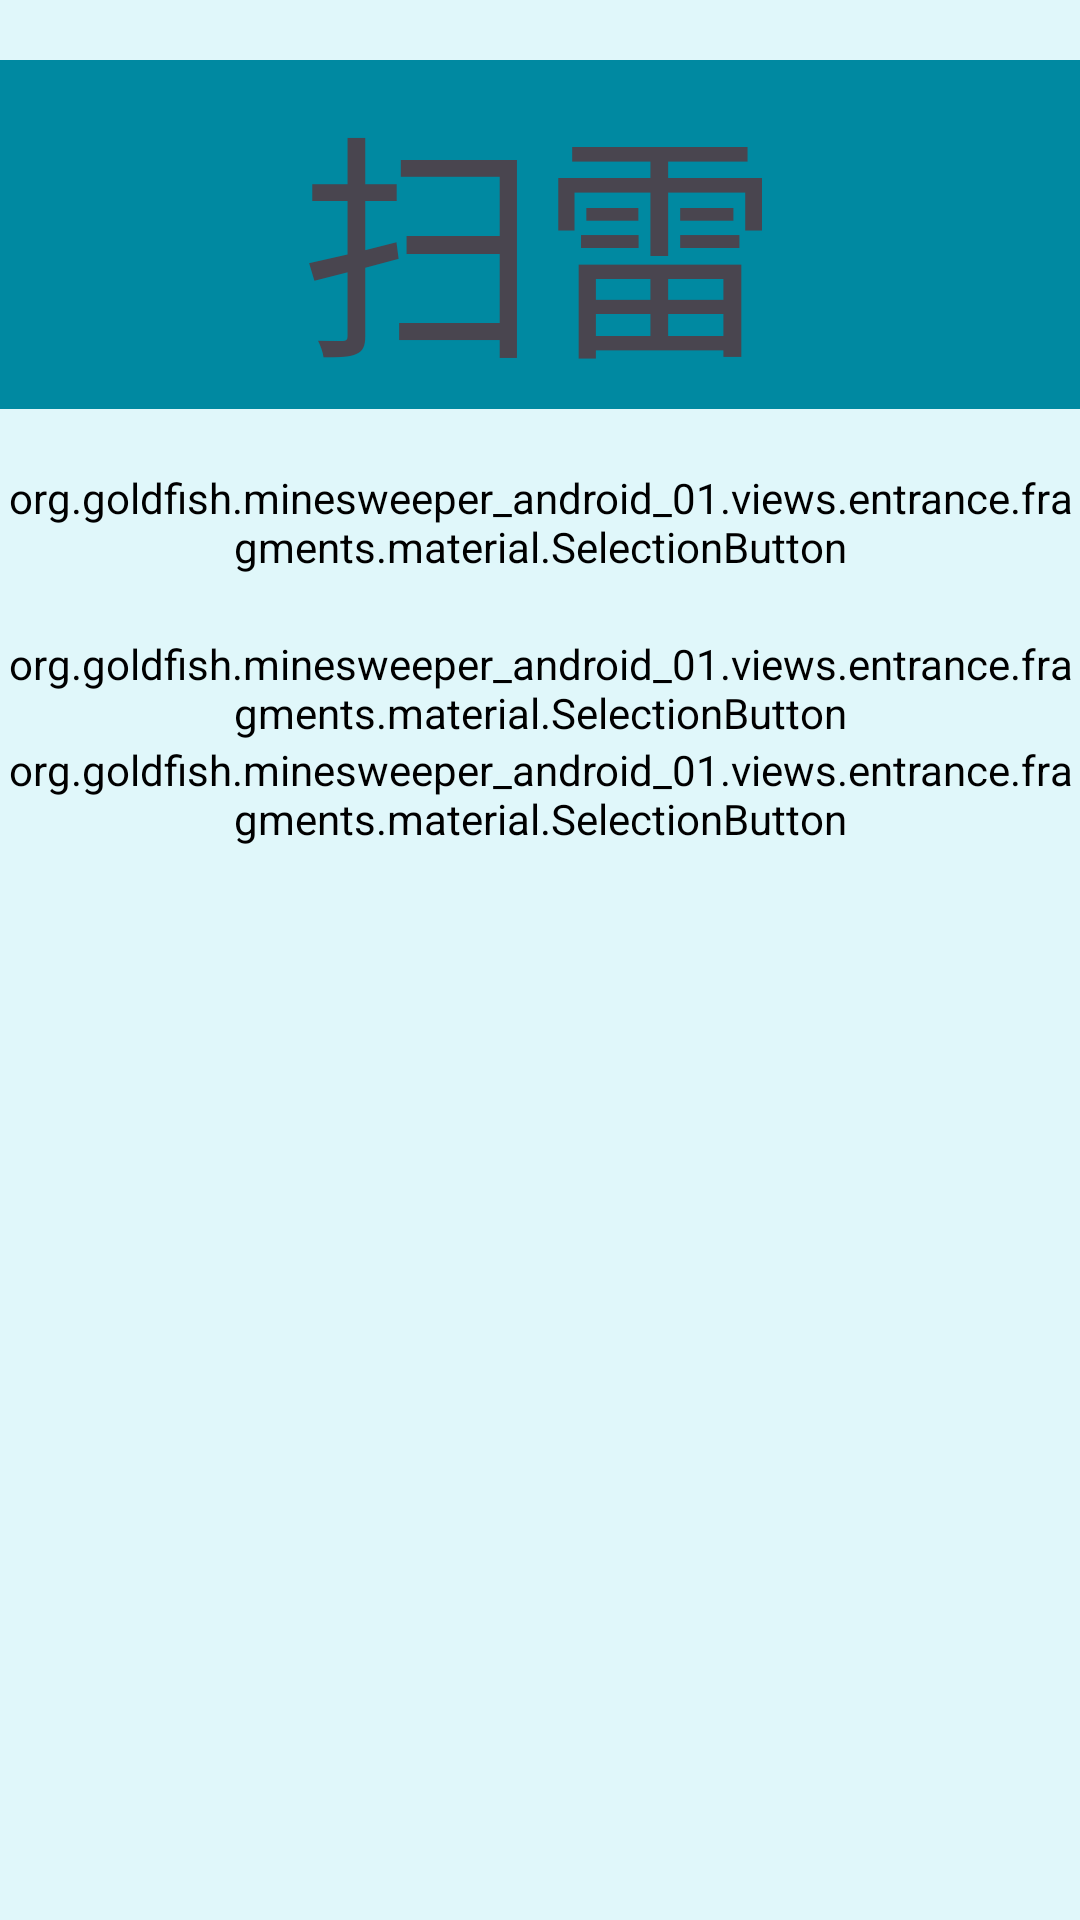

Produce the Android XML layout that renders to this screen, including the resource entries it uses.
<!-- AndroidManifest.xml: application theme Theme.MineSweeperAndroid01 -->
<!-- res/layout/fragment_mode_select.xml -->
<?xml version="1.0" encoding="utf-8"?>
<FrameLayout xmlns:android="http://schemas.android.com/apk/res/android"
    xmlns:app="http://schemas.android.com/apk/res-auto"
    xmlns:tools="http://schemas.android.com/tools"
    android:layout_width="match_parent"
    android:layout_height="match_parent"
    tools:context=".views.entrance.fragments.ModeSelectFragment">

    <LinearLayout
        android:id="@+id/main_layout"
        android:layout_width="match_parent"
        android:layout_height="match_parent"
        android:orientation="vertical"
        android:textAlignment="center"
        tools:layout_editor_absoluteX="0dp"
        tools:layout_editor_absoluteY="-59dp">


        <LinearLayout
            android:layout_width="match_parent"
            android:layout_height="wrap_content"
            android:orientation="vertical">

            <Space
                android:layout_width="match_parent"
                android:layout_height="20sp" />

            <com.google.android.material.textview.MaterialTextView
                android:id="@+id/textView"
                android:layout_width="match_parent"
                android:layout_height="wrap_content"
                android:text="@string/game_title"
                android:textAlignment="center"
                android:textSize="80sp"
                app:backgroundTint="@color/gf_button"
                app:cornerRadius="20dp"
                app:layout_constraintStart_toStartOf="@id/imageView"
                android:fontFamily="cursive"
                />


            <Space
                android:layout_width="match_parent"
                android:layout_height="20sp" />

        </LinearLayout>

        <LinearLayout
            android:id="@+id/buttons_layout"
            android:layout_width="match_parent"
            android:layout_height="wrap_content"
            android:orientation="vertical">


            <LinearLayout
                android:id="@+id/mode_selector_layout_1"
                android:layout_width="match_parent"
                android:layout_height="wrap_content"
                android:orientation="horizontal">


                <Space
                    android:layout_width="wrap_content"
                    android:layout_height="wrap_content"
                    android:layout_weight="1" />

                 <org.goldfish.minesweeper_android_01.views.entrance.fragments.material.SelectionButton
                    android:id="@+id/easy_mode_button"
                    android:layout_width="wrap_content"
                    android:layout_height="wrap_content"
                    android:text="@string/easy_mode_button_label" />

                <Space
                    android:layout_width="wrap_content"
                    android:layout_height="wrap_content"
                    android:layout_weight="1" />


                <org.goldfish.minesweeper_android_01.views.entrance.fragments.material.SelectionButton
                    android:id="@+id/medium_mode_button"
                    android:layout_width="wrap_content"
                    android:layout_height="wrap_content"
                    android:text="@string/medium_mode_button_label" />

                <Space
                    android:layout_width="wrap_content"
                    android:layout_height="wrap_content"
                    android:layout_weight="1" />
            </LinearLayout>


            <Space
                android:layout_width="wrap_content"
                android:layout_height="0dp"
                android:layout_weight="1"
                android:minHeight="20sp" />

            <LinearLayout
                android:id="@+id/mode_selector_layout_2"
                android:layout_width="match_parent"
                android:layout_height="match_parent"
                android:orientation="horizontal">


                <Space
                    android:layout_width="wrap_content"
                    android:layout_height="wrap_content"
                    android:layout_weight="1" />

                <org.goldfish.minesweeper_android_01.views.entrance.fragments.material.SelectionButton
                    android:id="@+id/hard_mode_button"
                    android:layout_width="wrap_content"
                    android:layout_height="wrap_content"
                    android:text="@string/hard_mode_button_label" />

                <Space
                    android:layout_width="wrap_content"
                    android:layout_height="wrap_content"
                    android:layout_weight="1" />

                <org.goldfish.minesweeper_android_01.views.entrance.fragments.material.SelectionButton
                    android:id="@+id/custom_mode_button"
                    android:layout_width="wrap_content"
                    android:layout_height="wrap_content"
                    android:text="@string/custom_mode_button_label" />

                <Space
                    android:layout_width="wrap_content"
                    android:layout_height="wrap_content"
                    android:layout_weight="1" />

            </LinearLayout>

            <LinearLayout
                android:layout_width="match_parent"
                android:layout_height="match_parent"
                android:orientation="horizontal">


                <Space
                    android:layout_width="wrap_content"
                    android:layout_height="wrap_content"
                    android:layout_weight="1" />

                <org.goldfish.minesweeper_android_01.views.entrance.fragments.material.SelectionButton
                    android:layout_width="wrap_content"
                    android:layout_height="wrap_content"
                    android:id="@+id/record_button"
                    android:text="@string/record_button_label"
                    />
                <Space
                    android:layout_width="wrap_content"
                    android:layout_height="wrap_content"
                    android:layout_weight="1" />


            </LinearLayout>

        </LinearLayout>

    </LinearLayout>


</FrameLayout>
<!-- resources referenced by this layout -->
<resources>
  <color name="gf_button">#0089A1</color>
  <string name="custom_mode_button_label">自选</string>
  <string name="easy_mode_button_label">简单</string>
  <string name="game_title">扫雷</string>
  <string name="hard_mode_button_label">困难</string>
  <string name="medium_mode_button_label">中等</string>
  <string name="record_button_label">成就</string>
  <style name="Theme.MineSweeperAndroid01" parent="Base.Theme.MineSweeperAndroid01">
          <item name="android:background">@color/background</item>
      </style>
  <style name="Base.Theme.MineSweeperAndroid01" parent="Theme.Material3.DayNight.NoActionBar">
          
          
      </style>
  <color name="background">#E0F7FA</color>
</resources>
